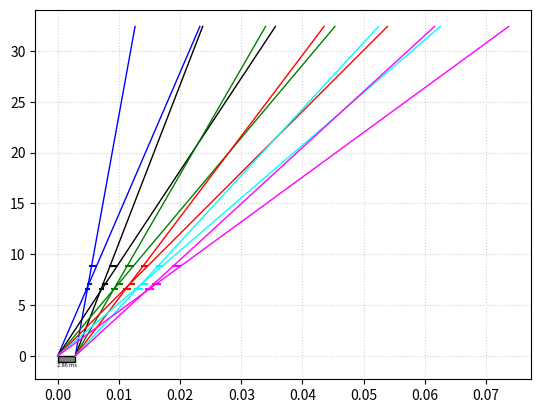

This figure's Python source:
import numpy as np
import matplotlib.pyplot as plt
from matplotlib.patches import Rectangle


def deg_to_rad(x):
    return x * np.pi / 180.0


class Chopper:

    def __init__(self, frequency=0, openings=None, distance=0, phase=0,
                 unit="rad", name=""):
        # openings is list. First entry is start angle of the first cut-out
        # second entry is end angle of first cut-out, etc.
        self.frequency = frequency
        self.openings = openings
        self.omega = 2.0 * np.pi * frequency
        self.distance = distance
        self.phase = phase
        if unit == "deg":
            self.openings = deg_to_rad(self.openings)
            self.phase = deg_to_rad(self.phase)
        self.name = name








# angles = [np.array([15.0, 98.71, 109.7, 155.49, 170.79, 208.26,
#                             227.56, 257.32, 280.33, 302.91, 329.37, 345.3]),
#                   np.array([15.0, 80.04, 91.03, 141.1 ,156.4 ,197.88,
#                             217.18, 250.67, 269.97, 299.73, 322.74, 345.])]




choppers = []





# choppers.append(Chopper(frequency=70,
#                         openings=np.array([15.0, 98.71, 109.7, 155.49, 170.79,
#                                            208.26, 227.56, 257.32, 280.33,
#                                            302.91, 329.37, 345.3]),
#                         distance=6.6))

# choppers.append(Chopper(frequency=70,
#                         openings=np.array([15.0, 80.04, 91.03, 141.1, 156.4,
#                                            197.88, 217.18, 250.67, 269.97,
#                                            299.73, 322.74, 345.0]),
#                         distance=7.1))


choppers.append(Chopper(frequency=70,
                        openings=np.array([83.71, 94.7, 140.49, 155.79,
                                            193.26, 212.56, 242.32, 265.33,
                                            287.91, 314.37, 330.3, 360.0]) + 15.0,
                        phase=17.2,
                        distance=6.6,
                        unit="deg",
                        name="WFM1"))

choppers.append(Chopper(frequency=70,
                        openings=np.array([65.04, 76.03, 126.1, 141.4, 182.88,
                                           202.18, 235.67, 254.97, 284.73,
                                           307.74, 330.00, 360.0]) + 15.0,
                        phase=46,
                        distance=7.1,
                        unit="deg",
                        name="WFM2"))

choppers.append(Chopper(frequency=56,
                        openings=np.array([ 74.6,  95.2, 139.6, 162.8, 194.3, 216.1, 245.3, 263.1, 294.8, 310.5, 347.2, 371.6]),
                        phase=32,
                        distance=8.8,
                        unit="deg",
                        name="Frame-overlap 1"))


# HZB_Chopper_FOL1 = DiscChopper(Name='HZB_Chopper_FOL1', Type='disc', Disk_Thickness=20.0, Radius=700.0, Speed=56,
#                                MaxSpeed=14.0, Source_Frequency=14.0,
#                                Sense_Of_Rotation='cw', FlightPath=30.5-21.7, Upstream_guide_opening=[25.0, 30.0], phase=32,
#                                delay=0.0,
#                                Downstream_guide_opening=[20, 20], Number_of_Cutouts=6, Cutout_depth=50.0,
#                                offset_from_TDC=[74.6,139.6,194.3,245.3,294.8,347.2], Cutout_sector_angle=[20.6,23.2,21.8,17.8,15.7,24.4])

# HZB_Chopper_DC2a = DiscChopper(Name='HZB_Chopper_DC2a', Type='disc', Disk_Thickness=20.0, Radius=700.0, Speed=14.0,
#                                MaxSpeed=14.0, Source_Frequency=14.0,
#                                Sense_Of_Rotation='cw', FlightPath=31.7-21.7, Upstream_guide_opening=[25.0, 30.0], phase=90,
#                                delay=0.0,
#                                Downstream_guide_opening=[20, 20], Number_of_Cutouts=1, Cutout_depth=50.0,
#                                offset_from_TDC=[70], Cutout_sector_angle=[140])

# HZB_Chopper_DC2b = DiscChopper(Name='HZB_Chopper_DC2b', Type='disc', Disk_Thickness=20.0, Radius=600.0, Speed=14.0,
#                                MaxSpeed=14.0, Source_Frequency=14.0,
#                                Sense_Of_Rotation='cw', FlightPath=32.3-21.7, Upstream_guide_opening=[25.0, 30.0], phase=90,
#                                delay=0.0,
#                                Downstream_guide_opening=[20, 20], Number_of_Cutouts=1, Cutout_depth=50.0,
#                                offset_from_TDC=[101], Cutout_sector_angle=[202])

# HZB_Chopper_FOL2 = DiscChopper(Name='HZB_Chopper_FOL2', Type='disc', Disk_Thickness=20.0, Radius=600.0, Speed=28,
#                                MaxSpeed=14.0, Source_Frequency=14,
#                                Sense_Of_Rotation='cw', FlightPath=37.6-21.7, Upstream_guide_opening=[25.0, 30.0], phase=20,
#                                delay=0.0,
#                                Downstream_guide_opening=[20, 20], Number_of_Cutouts=6, Cutout_depth=50.0,
#                                offset_from_TDC=[98,154,206.8,254,299,344.65], Cutout_sector_angle=[36.6,36.06,30.21,26.88,24.56,29.11])








nframes = 6


pulse_length = 2.86e-03

lambda_min = 2.0 # angstroms
lambda_max = 10.0 # angstroms

# Neutron speed from wavelength
vmin = 3956.0 / lambda_min # vmin is actually the highest velocity
vmax = 3956.0 / lambda_max # vmax is actually the lowest velocity

print("vmin, vmax", vmin, vmax)

colors = ['b', 'k', 'g', 'r', 'cyan', 'magenta']

fig, ax = plt.subplots(1, 1)
ax.grid(True, color='lightgray', linestyle="dotted")
ax.set_axisbelow(True)






for ch in choppers:
    dist = [ch.distance, ch.distance]
    for i in range(0, len(ch.openings), 2):
        t1 = (ch.openings[i] + ch.phase) / ch.omega
        t2 = (ch.openings[i+1] + ch.phase) / ch.omega
        ax.plot([t1, t2], dist, color=colors[i//2])


ch = choppers[1]

x0 = 0.0
x1 = pulse_length
y0 = 0.0
y1 = 0.0





detector_position = 32.4


psize = detector_position/50.0
# Pulse
rect = Rectangle((x0, y0), x1, -psize, lw=1, fc='grey', ec='k')
ax.add_patch(rect)
ax.text(0.5*(x0+x1), -psize, "2.86 ms", ha="center", va="top", fontsize=4)

for i in range(nframes):
# for i in range(0, len(ch.openings), 2):

    slope_min = 1.0e30
    slope_max = -1.0e30
    for ch in choppers:
        xmin = (ch.openings[i*2] + ch.phase) / ch.omega
        xmax = (ch.openings[i*2+1] + ch.phase) / ch.omega
        slope1 = (ch.distance - y1) / (xmin - x1)
        slope2 = (ch.distance - y0) / (xmax - x0)
        
        if slope_min > slope1:
            x2 = xmin
            y2 = ch.distance
            slope_min = slope1
        if slope_max < slope2:
            x3 = xmax
            y3 = ch.distance
            slope2 = slope_max
        
        # x2 = min(x2, (ch.openings[i] + ch.phase) / ch.omega)
        # x3 = max(x3, (ch.openings[i+1] + ch.phase) / ch.omega)


    # x2 = (ch.openings[i] + ch.phase) / ch.omega
    # y2 = ch.distance
    # x3 = (ch.openings[i+1] + ch.phase) / ch.omega
    # y3 = ch.distance
    a1 = (y3 - y0) / (x3 - x0)
    a2 = (y2 - y1) / (x2 - x1)
    b1 = y0 - a1 * x0
    b2 = y1 - a2 * x1
    x5 = (detector_position - b1)/a1
    x4 = (detector_position - b2)/a2
    
    ax.plot([x0, x3, x5], [y0, y3, detector_position], color=colors[i], lw=1)
    ax.plot([x1, x2, x4], [y1, y2, detector_position], color=colors[i], lw=1)






# t1 = (ch.openings[0] + ch.phase) / ch.omega
# ax.plot([pulse_length, t1], [0, ch.distance])


# t1 = (ch.openings[1] + ch.phase) / ch.omega
# ax.plot([0, t1], [0, ch.distance])



# # # line1
# # t1 = (ch.openings[0] + ch.phase) / ch.omega
# # b = ch.distance - vmin * t1
# # t0 = -b / vmin
# # ax.plot([t0, t1], [0, ch.distance])


# # # line2
# # b = - vmin*pulse_length
# # t2 = (ch.distance - b) / vmin
# # ax.plot([pulse_length, t2], [0, ch.distance])



# # # line3
# # t1 = (ch.openings[1] + ch.phase) / ch.omega
# # b = ch.distance - vmax * t1
# # t0 = -b / vmax
# # ax.plot([t0, t1], [0, ch.distance])


# # # line4
# # b = 0.0
# # t2 = (ch.distance - b) / vmax
# # ax.plot([0.0, t2], [0, ch.distance])





# ax.set_ylim(0, 20.0)

fig.savefig("chops.pdf", bbox_inches="tight")
